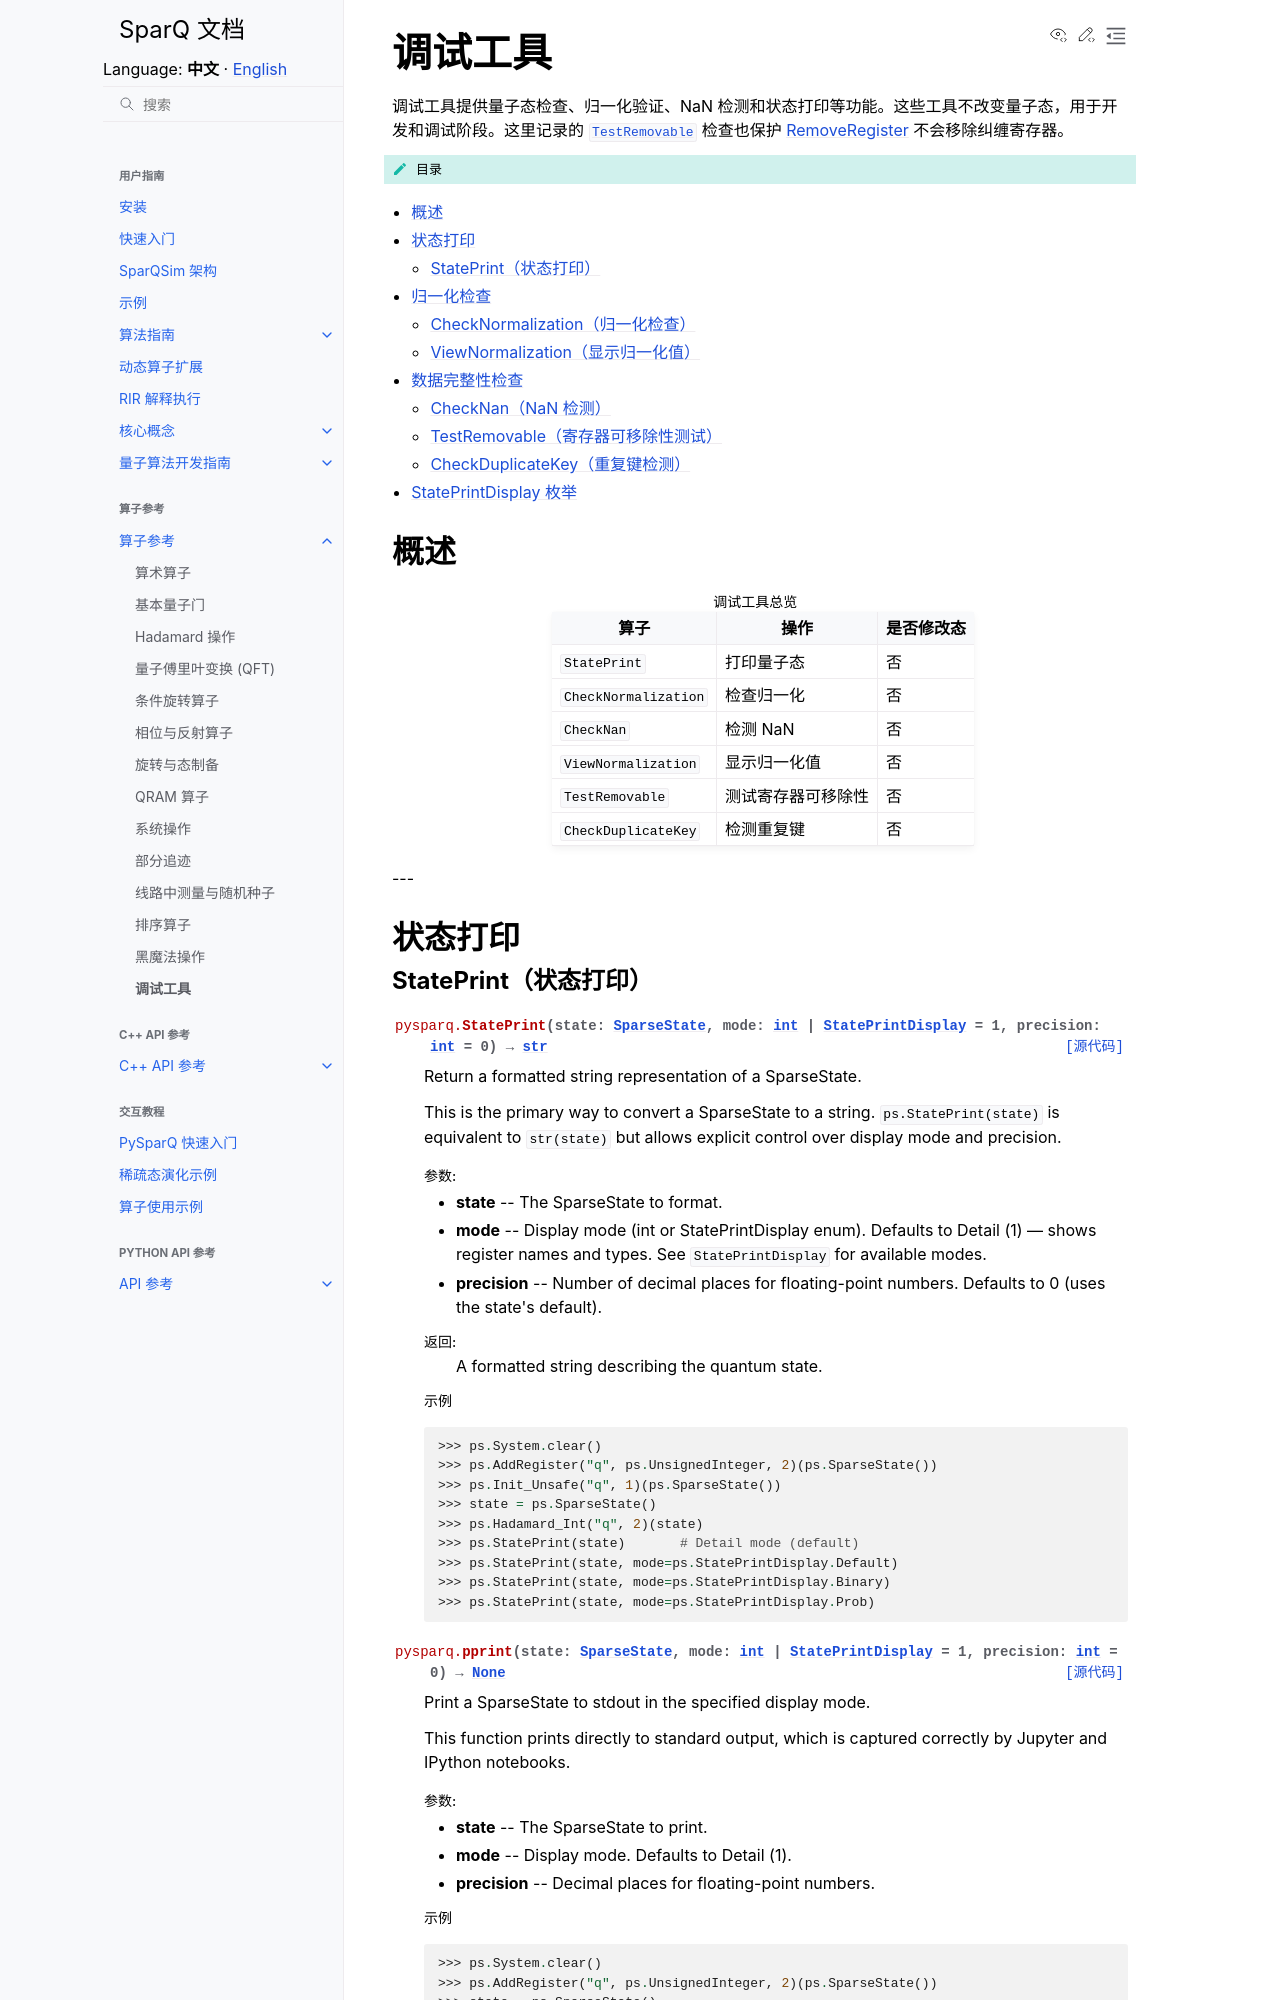

repository: IAI-USTC-Quantum/SparQSim · page: zh/operators/debug.html · generator: sphinx

调试工具
========

调试工具提供量子态检查、归一化验证、NaN 检测和状态打印等功能。这些工具不改变量子态，用于开发和调试阶段。这里记录的 :class:`TestRemovable <pysparq.TestRemovable>` 检查也保护 :doc:`RemoveRegister </guide/core_concepts/register_management>` 不会移除纠缠寄存器。

.. contents:: 目录
   :local:
   :class: this-will-duplicate-information-and-it-is-still-useful-here

概述
----

.. list-table:: 调试工具总览
   :header-rows: 1

   * - 算子
     - 操作
     - 是否修改态
   * - ``StatePrint``
     - 打印量子态
     - 否
   * - ``CheckNormalization``
     - 检查归一化
     - 否
   * - ``CheckNan``
     - 检测 NaN
     - 否
   * - ``ViewNormalization``
     - 显示归一化值
     - 否
   * - ``TestRemovable``
     - 测试寄存器可移除性
     - 否
   * - ``CheckDuplicateKey``
     - 检测重复键
     - 否

---

状态打印
--------
